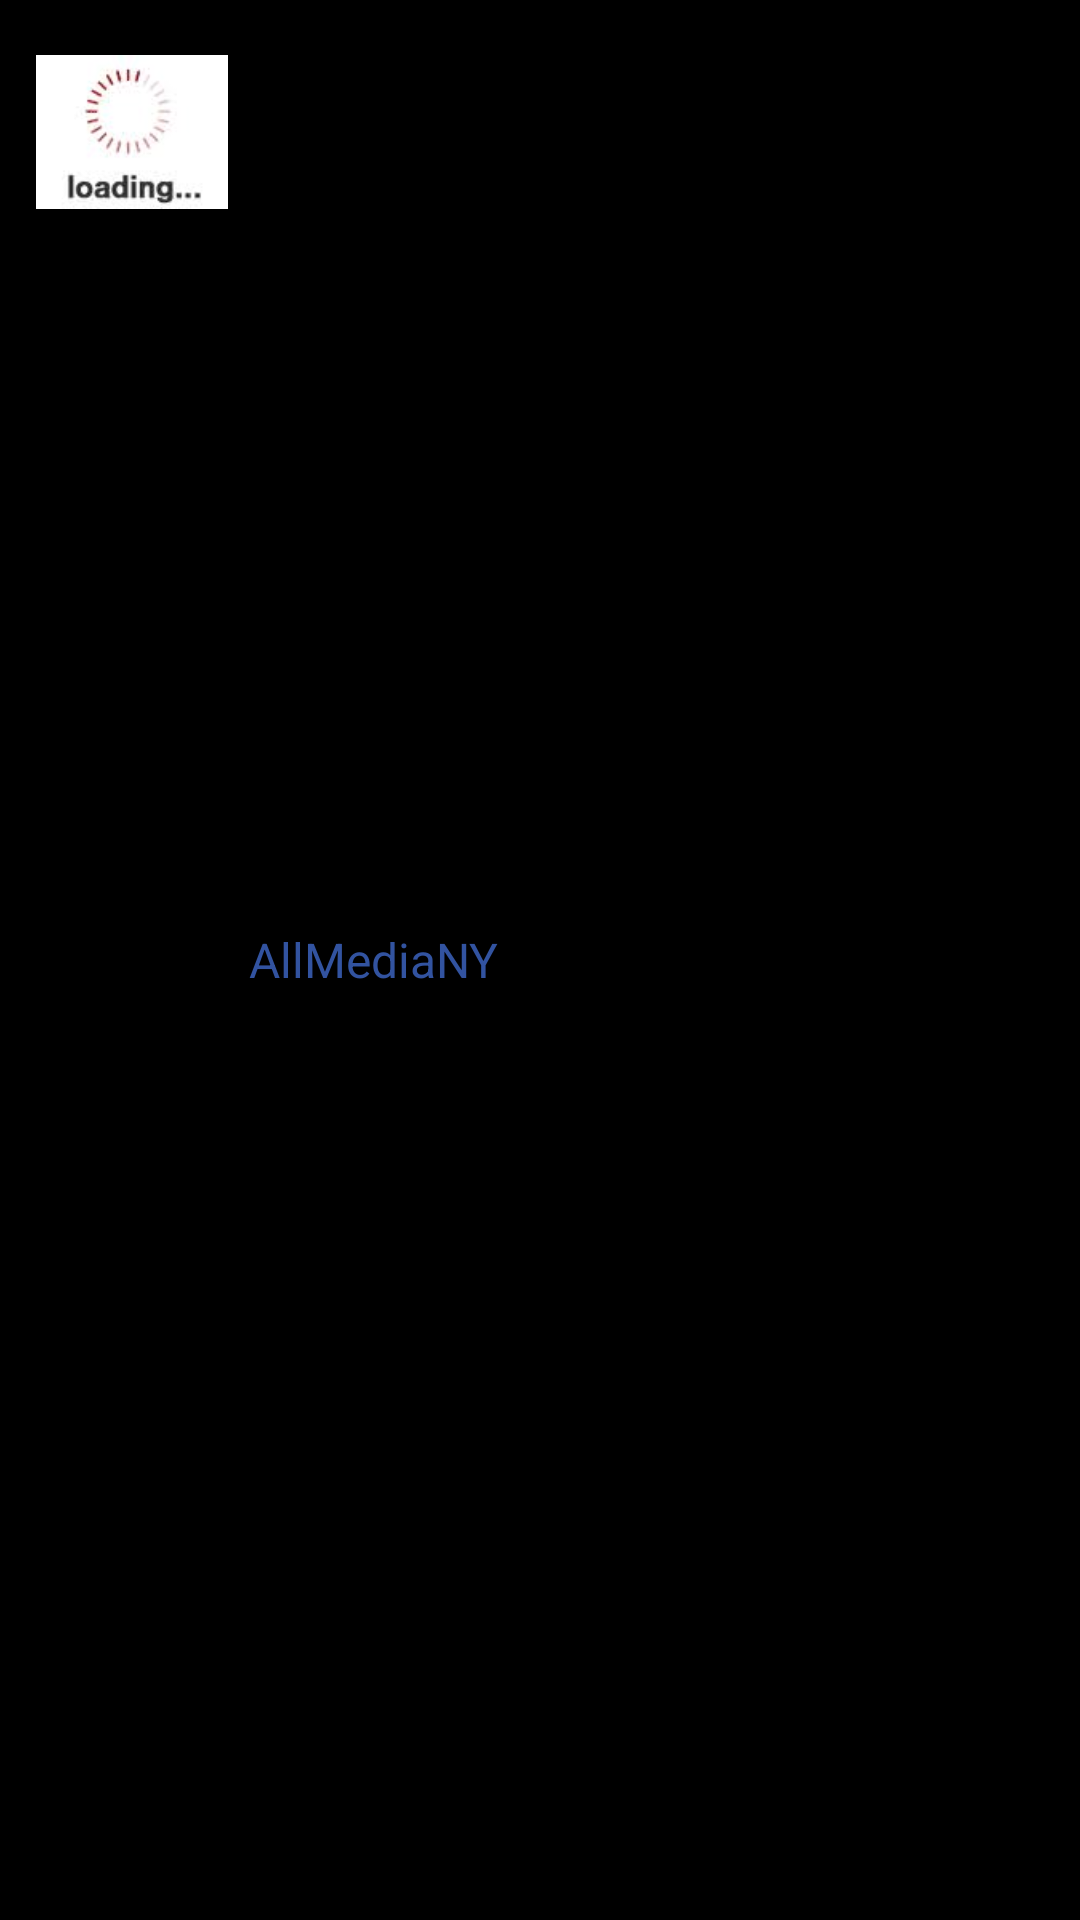

This screen was rendered from an Android layout file. Write that file and the resources it references.
<!-- AndroidManifest.xml: application theme android:Theme.Black.NoTitleBar -->
<!-- res/layout/sections.xml -->
<?xml version="1.0" encoding="utf-8"?>
<RelativeLayout xmlns:android="http://schemas.android.com/apk/res/android"
    android:layout_width="fill_parent"
    android:layout_height="wrap_content"
    android:background="@drawable/list_selector"
    android:orientation="horizontal"
    android:padding="5dp">

	<LinearLayout
	    android:id="@+id/thumbnail"
	    android:layout_width="wrap_content"
	    android:layout_height="wrap_content"
	    android:layout_alignParentLeft="true"
	    android:layout_margin="2dp"
	    android:background="@drawable/image_bg"
	    android:padding="5dp">
	    
	    <ImageView 
	        android:id="@+id/imageview1" 
	        android:layout_width="64dp" 
	        android:layout_height="64dp" 
	        android:src="@drawable/load"/>
	
	</LinearLayout>
	<TextView
        android:id="@+id/title"
        android:layout_width="wrap_content"
        android:layout_height="wrap_content"
        android:layout_alignParentRight="true"
        android:layout_toRightOf="@+id/thumbnail"
		android:layout_centerVertical="true"
        style="@style/articleListTitle"      
        android:text="AllMediaNY"/>

     <TextView
        android:id="@+id/catid"
        android:layout_width="70sp"
        android:layout_height="13dp"
        android:visibility="gone" />

    <TextView
        android:id="@+id/catname"
        android:layout_width="wrap_content"
        android:layout_height="wrap_content"
        android:visibility="gone" />

</RelativeLayout>
<!-- resources referenced by this layout -->
<resources>
  <!-- drawable load: jpg bitmap (drawable-hdpi, 1705 bytes) -->
  <style name="articleListTitle">
          <item name="android:textColor">#3253a0</item>  
          <item name="android:textSize">16sp</item>
          <item name="android:typeface">sans</item>
      </style>
</resources>
